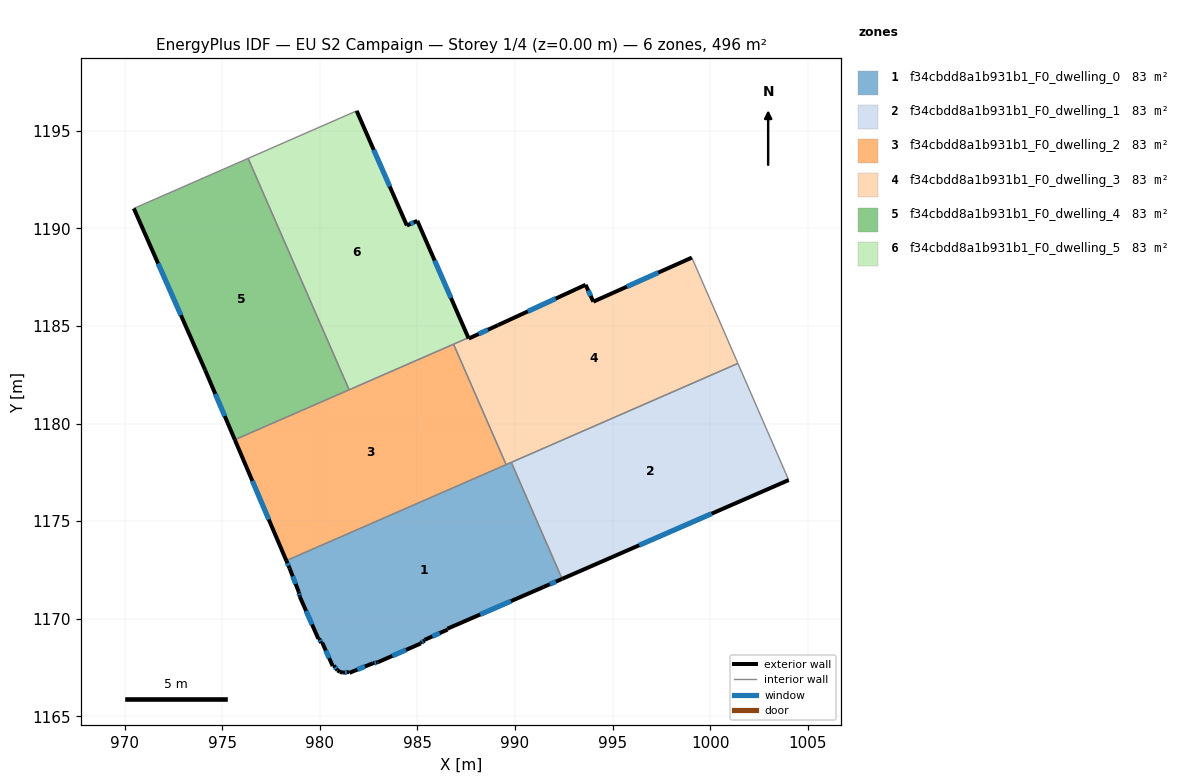
=== STOREY PLAN SPEC (per zone: floor XY polygon, exterior-wall plan segments, windows/doors) ===
zone 1: f34cbdd8a1b931b1_F0_dwelling_0  (82.6 m²)
  floor: (989.81, 1178.01) (992.41, 1172.04) (991.47, 1171.62) (986.53, 1169.49) (986.54, 1169.44) (985.36, 1168.91) (985.37, 1168.87) (985.16, 1168.76) (985.16, 1168.73) (982.96, 1167.76) (982.71, 1167.71) (981.51, 1167.22) (981.49, 1167.27) (981.18, 1167.23) (981.03, 1167.27) (980.90, 1167.35) (980.72, 1167.59) (980.66, 1167.57) (980.12, 1168.77) (980.07, 1168.75) (979.96, 1168.99) (979.92, 1168.97) (978.97, 1171.13) (978.92, 1171.37) (978.45, 1172.58) (978.28, 1172.97)
  exterior wall: (985.36, 1168.91) – (986.54, 1169.44)  [1.3 m]
    window: (985.76, 1169.09) – (986.14, 1169.26)  [0.4 m²]
  exterior wall: (985.37, 1168.87) – (985.36, 1168.91)  [0.0 m]
  exterior wall: (985.16, 1168.76) – (985.37, 1168.87)  [0.2 m]
    window: (985.23, 1168.80) – (985.29, 1168.83)  [0.1 m²]
  exterior wall: (985.16, 1168.73) – (985.16, 1168.76)  [0.0 m]
  exterior wall: (982.96, 1167.76) – (985.16, 1168.73)  [2.4 m]
    window: (983.71, 1168.09) – (984.41, 1168.40)  [0.7 m²]
  exterior wall: (982.71, 1167.71) – (982.96, 1167.76)  [0.2 m]
    window: (982.80, 1167.73) – (982.87, 1167.75)  [0.1 m²]
  exterior wall: (981.51, 1167.22) – (982.71, 1167.71)  [1.3 m]
    window: (981.92, 1167.39) – (982.30, 1167.55)  [0.4 m²]
  exterior wall: (981.49, 1167.27) – (981.51, 1167.22)  [0.1 m]
  exterior wall: (981.18, 1167.23) – (981.49, 1167.27)  [0.3 m]
    window: (981.29, 1167.24) – (981.38, 1167.26)  [0.1 m²]
  exterior wall: (981.03, 1167.27) – (981.18, 1167.23)  [0.2 m]
  exterior wall: (980.90, 1167.35) – (981.03, 1167.27)  [0.2 m]
  exterior wall: (980.72, 1167.59) – (980.90, 1167.35)  [0.3 m]
    window: (980.78, 1167.51) – (980.84, 1167.43)  [0.1 m²]
  exterior wall: (980.66, 1167.57) – (980.72, 1167.59)  [0.1 m]
  exterior wall: (980.12, 1168.77) – (980.66, 1167.57)  [1.3 m]
    window: (980.30, 1168.36) – (980.47, 1167.98)  [0.4 m²]
  exterior wall: (980.07, 1168.75) – (980.12, 1168.77)  [0.1 m]
  exterior wall: (979.96, 1168.99) – (980.07, 1168.75)  [0.3 m]
    window: (980.00, 1168.91) – (980.03, 1168.83)  [0.1 m²]
  exterior wall: (979.92, 1168.97) – (979.96, 1168.99)  [0.0 m]
  exterior wall: (978.97, 1171.13) – (979.92, 1168.97)  [2.4 m]
    window: (979.29, 1170.39) – (979.60, 1169.70)  [0.7 m²]
  exterior wall: (978.92, 1171.37) – (978.97, 1171.13)  [0.2 m]
    window: (978.93, 1171.29) – (978.95, 1171.21)  [0.1 m²]
  exterior wall: (978.45, 1172.58) – (978.92, 1171.37)  [1.3 m]
    window: (978.61, 1172.17) – (978.76, 1171.78)  [0.4 m²]
  exterior wall: (978.28, 1172.97) – (978.45, 1172.58)  [0.4 m]
    window: (978.34, 1172.84) – (978.39, 1172.71)  [0.1 m²]
  exterior wall: (991.47, 1171.62) – (992.41, 1172.04)  [1.0 m]
    window: (991.79, 1171.77) – (992.09, 1171.90)  [0.3 m²]
  exterior wall: (986.53, 1169.49) – (991.47, 1171.62)  [5.4 m]
    window: (988.21, 1170.21) – (989.79, 1170.90)  [1.6 m²]
  exterior wall: (986.54, 1169.44) – (986.53, 1169.49)  [0.0 m]
  interior walls: 3
zone 2: f34cbdd8a1b931b1_F0_dwelling_1  (82.6 m²)
  floor: (1001.42, 1183.08) (1004.03, 1177.10) (992.41, 1172.04) (989.81, 1178.01)
  exterior wall: (992.41, 1172.04) – (1004.03, 1177.10)  [12.7 m]
    window: (996.36, 1173.76) – (1000.07, 1175.38)  [3.9 m²]
  interior walls: 3
zone 3: f34cbdd8a1b931b1_F0_dwelling_2  (82.6 m²)
  floor: (986.85, 1184.07) (989.54, 1177.89) (978.28, 1172.97) (975.64, 1179.17)
  exterior wall: (975.64, 1179.17) – (978.28, 1172.97)  [6.7 m]
    window: (976.54, 1177.06) – (977.38, 1175.08)  [2.1 m²]
  interior walls: 4
zone 4: f34cbdd8a1b931b1_F0_dwelling_3  (82.8 m²)
  floor: (999.06, 1188.50) (1001.42, 1183.08) (989.54, 1177.89) (986.85, 1184.07) (987.61, 1184.40) (987.63, 1184.36) (989.12, 1185.04) (993.62, 1187.11) (994.01, 1186.25)
  exterior wall: (999.06, 1188.50) – (994.01, 1186.25)  [5.5 m]
    window: (997.34, 1187.74) – (995.73, 1187.01)  [1.7 m²]
  exterior wall: (987.63, 1184.36) – (987.61, 1184.40)  [0.0 m]
  exterior wall: (989.12, 1185.04) – (987.63, 1184.36)  [1.6 m]
    window: (988.61, 1184.81) – (988.14, 1184.59)  [0.5 m²]
  exterior wall: (993.62, 1187.11) – (989.12, 1185.04)  [4.9 m]
    window: (992.09, 1186.41) – (990.65, 1185.75)  [1.5 m²]
  exterior wall: (994.01, 1186.25) – (993.62, 1187.11)  [1.0 m]
    window: (993.88, 1186.54) – (993.75, 1186.82)  [0.3 m²]
  interior walls: 5
zone 5: f34cbdd8a1b931b1_F0_dwelling_4  (82.5 m²)
  floor: (976.32, 1193.59) (981.50, 1181.73) (975.64, 1179.17) (974.12, 1182.73) (970.46, 1191.02)
  exterior wall: (974.12, 1182.73) – (975.64, 1179.17)  [3.9 m]
    window: (974.64, 1181.52) – (975.12, 1180.38)  [1.2 m²]
  exterior wall: (970.46, 1191.02) – (974.12, 1182.73)  [9.1 m]
    window: (971.71, 1188.20) – (972.88, 1185.55)  [2.8 m²]
  interior walls: 3
zone 6: f34cbdd8a1b931b1_F0_dwelling_5  (82.5 m²)
  floor: (981.88, 1196.03) (984.46, 1190.15) (984.99, 1190.39) (987.61, 1184.40) (981.50, 1181.73) (976.32, 1193.59)
  exterior wall: (984.46, 1190.15) – (981.88, 1196.03)  [6.4 m]
    window: (983.58, 1192.15) – (982.76, 1194.03)  [2.0 m²]
  exterior wall: (984.99, 1190.39) – (984.46, 1190.15)  [0.6 m]
    window: (984.81, 1190.31) – (984.64, 1190.23)  [0.2 m²]
  exterior wall: (987.61, 1184.40) – (984.99, 1190.39)  [6.5 m]
    window: (986.72, 1186.44) – (985.88, 1188.35)  [2.0 m²]
  interior walls: 4

=== DERIVED (storey summary) ===
Building: EU S2 Campaign
Storey: 1 of 4  (floor level z = 0.00 m)
Storey gross floor area: 495.5 m²
Zones on this storey: 6
  - f34cbdd8a1b931b1_F0_dwelling_0: floor 82.6 m²; exterior wall 19.1 m (57.2 m²); 15 window(s) 5.6 m²; WWR 9.9%
  - f34cbdd8a1b931b1_F0_dwelling_1: floor 82.6 m²; exterior wall 12.7 m (38.0 m²); 1 window(s) 3.9 m²; WWR 10.2%
  - f34cbdd8a1b931b1_F0_dwelling_2: floor 82.6 m²; exterior wall 6.7 m (20.2 m²); 1 window(s) 2.1 m²; WWR 10.2%
  - f34cbdd8a1b931b1_F0_dwelling_3: floor 82.8 m²; exterior wall 13.1 m (39.4 m²); 4 window(s) 4.0 m²; WWR 10.2%
  - f34cbdd8a1b931b1_F0_dwelling_4: floor 82.5 m²; exterior wall 12.9 m (38.8 m²); 2 window(s) 4.0 m²; WWR 10.2%
  - f34cbdd8a1b931b1_F0_dwelling_5: floor 82.5 m²; exterior wall 13.5 m (40.6 m²); 3 window(s) 4.1 m²; WWR 10.2%
Zone adjacency (shared interzone walls):
  - f34cbdd8a1b931b1_F0_dwelling_0 ↔ f34cbdd8a1b931b1_F0_dwelling_1
  - f34cbdd8a1b931b1_F0_dwelling_0 ↔ f34cbdd8a1b931b1_F0_dwelling_2
  - f34cbdd8a1b931b1_F0_dwelling_0 ↔ f34cbdd8a1b931b1_F0_dwelling_3
  - f34cbdd8a1b931b1_F0_dwelling_1 ↔ f34cbdd8a1b931b1_F0_dwelling_3
  - f34cbdd8a1b931b1_F0_dwelling_2 ↔ f34cbdd8a1b931b1_F0_dwelling_3
  - f34cbdd8a1b931b1_F0_dwelling_2 ↔ f34cbdd8a1b931b1_F0_dwelling_4
  - f34cbdd8a1b931b1_F0_dwelling_2 ↔ f34cbdd8a1b931b1_F0_dwelling_5
  - f34cbdd8a1b931b1_F0_dwelling_3 ↔ f34cbdd8a1b931b1_F0_dwelling_5
  - f34cbdd8a1b931b1_F0_dwelling_4 ↔ f34cbdd8a1b931b1_F0_dwelling_5